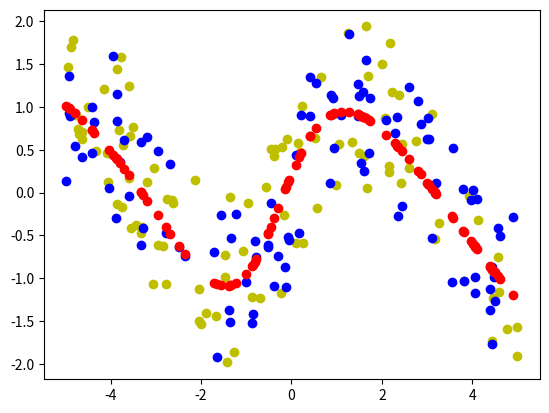

The matplotlib source for this figure:
import numpy as np
import matplotlib.pyplot as plt

class Layer():
    def __init__(self, input_size, nodes, activation=None, layerid=0, addBias=True):
        self.addBias = addBias
        
        if self.addBias:
            self.inputs = input_size + 1
        else:
            self.inputs = input_size
            
        self.nodes = nodes
        self.weights = self._xavier_init(self.inputs, nodes)
        self.activationFunction = activation
        self.layerid = layerid
        
    def _xavier_init(self, input_size, output_size):
        return np.random.randn(input_size, output_size) * np.sqrt(2.0 / (input_size + output_size))

    def forwards(self, inputs):
        if self.addBias:
            if len(inputs.shape) == 1:
                inputs_wbias = np.insert(inputs, 0, 1, axis=0)
            elif len(inputs.shape) == 2:
                inputs_wbias = np.insert(inputs, 0, 1, axis=1)
            else:
                #only 1d or 2d
                raise(ValueError(f'{inputs.shape} can only 1d or 2d'))
        else:
            inputs_wbias = inputs

        if not self._canMultiply(inputs_wbias, self.weights):
            raise(ValueError(f'{inputs_wbias.shape} can not be broadcast with {self.weights.shape}'))

        return np.matmul(inputs_wbias, self.weights)
    
    def backwards(self, backprop_errors):
        if not self._canMultiply(backprop_errors, self.weights[1:].T):
            raise(ValueError(f'{backprop_errors.shape} can not be broadcast with {self.weights[1:].T.shape}'))
        
        #calculate backwards without bias weights
        return np.matmul(backprop_errors, self.weights[1:].T)
    
    def activation(self, activations):
        if self.activationFunction:
            return self.activationFunction.calc(activations)
        
    def _canMultiply(self, m1, m2):
        sh1 = np.shape(m1)
        sh2 = np.shape(m2)

        if len(sh1) == 1 and sh1[0] != sh2[0]:
            return False
        elif len(sh1) == 2 and sh1[1] != sh2[0]:
            return False
        else:
            return True

class BackpropStructure():
    def __init__(self):
        self.preActivations = []
        self.postActivations = []
        self.delta = []
        self.loss = []
        self.wGradient = []
        
    def clear(self):
        self.preActivations = []
        self.postActivations = []
        self.delta = []
        self.loss = []
        self.wGradient = []

class Network():
    def __init__(self, structure, loss):
        self.llayers = len(structure)
        self.layers = []
        self.batchSize = 0
        self.training = False
        self.lf = loss
        
        self.backprop = BackpropStructure()
        
        for layer in range(self.llayers):
            self.layers.append(Layer(input_size=structure[layer]['inputs'], 
                                     nodes=structure[layer]['nodes'],
                                     activation=structure[layer]['activation'],
                                     layerid=layer,
                                     addBias=True))
            
    def forward(self, inputs, targets=None):
        
        self.backprop.clear()
        self.batchSize = len(inputs)
        
        x = inputs
        
        if self.training:
            self.backprop.postActivations.append(x)
            self.backprop.preActivations.append(x)
            
        for layer in self.layers:
            x = layer.forwards(x)
            x_act = layer.activation(x)
            
            if self.training:
                self.backprop.preActivations.append(x)
                self.backprop.postActivations.append(x_act)
            
            #set input for next layer to post activations
            x = x_act
                
        outputs = x_act
            
        if self.training:
            self.backprop.loss = self.calcLoss(layer.activationFunction.reverse(outputs), layer.activationFunction.reverse(targets))
            self.backprop.delta.append(layer.activationFunction.reverse(outputs) - layer.activationFunction.reverse(targets))

        return outputs
    
    def backward(self):
            
        #backpropogate deltas
        for layer in range(self.llayers-1,0,-1):
            #calculate forward prop activations through the derivative of the layers activation function
            activations = self.layers[layer].activationFunction.derivative(self.backprop.preActivations[layer])
            
            #backprop deltas to previous layer
            deltaNextLayer = self.backprop.delta[0]
            deltaThisLayer = self.layers[layer].backwards(deltaNextLayer) * activations
            
            self.backprop.delta.insert(0, deltaThisLayer)
                
        #calculate gradient for each weight
        for layer in range(self.llayers):
            gradient = []
            activations = self.backprop.postActivations[layer]
            
            #add bias activations back for gradient calculation
            activations_wbias = np.insert(activations, 0, 1, axis=1)
                
            for batch_sample in range(self.batchSize):
                
                #Calculate gradient for every weight in this layer with every data sample
                activations_reshaped = activations_wbias[batch_sample].reshape((len(activations_wbias[batch_sample]),1))
                delta_reshaped = self.backprop.delta[layer][batch_sample].reshape((1,len(self.backprop.delta[layer][batch_sample])))
                    
                gradient.append(np.matmul(activations_reshaped, delta_reshaped))
            
            self.backprop.wGradient.insert(layer, sum(gradient))
                
        return self.backprop.wGradient
    
    def sgd(self, gradient, learning_rate=0.001):
        for i, layer in enumerate(self.layers):
            if layer.weights.shape != gradient[i].shape:
                raise(ValueError(f'{layer.weights.shape} not the same size as {gradient[i].shape}'))
            layer.weights = layer.weights - learning_rate*gradient[i]
        
    def calcLoss(self, y, t):
        # weight decay needs to be reshaped to fit loss matrix shape
        return self.lf.loss(y, t) #+ self.weightDecayLoss()

    def train(self):
        self.training = True
        self.loss = np.empty(0)
        return 1

    def evaluate(self):
        self.training = False
        self.loss = np.empty(0)
        return 1
    
    def weightDecayLoss(self, l=2):
        return 0


class RegressionLoss():
    def __init__(self):
        pass
    
    def loss(self, y, t):
        if y.shape == t.shape:
            #squared loss
            return 1/2 * pow(y-t,2)
        else:
            raise(f'loss cannot be calculated across {y.shape} and {t.shape}')
    
    
class ClassificationLoss():
    def __init__(self):
        pass
    
    def loss(self, y, t):
        if y.shape == t.shape:
            #cross entropy loss
            return -(t*np.log(y) + (1-t)*np.log(1-y))
        else:
            raise(f'loss cannot be calculated across {y.shape} and {t.shape}')
            

class ReLU():
    def __init(self):
        pass
    
    def calc(self, x):
        return np.maximum(0, x)
        
    def derivative(self, x):
        return np.where(x > 0, 1, 0)
    
    def reverse(self, x):
        return x
    
    
class Linear():
    def __init(self):
        pass
    
    def calc(self, x):
        return x
        
    def derivative(self, x):
        return np.ones(x.shape)
    
    def reverse(self, x):
        return x
    
    
class Sigmoid():
    def __init__(self):
        pass
    
    def calc(self, x):
        return 1 / (1 + np.exp(-x))
        
    def derivative(self, x):
        sigmoid_x = self.calc(x)
        return sigmoid_x * (1 - sigmoid_x)
    
    def reverse(self, x):
        # Avoid issues with log and division by zero
        x = np.clip(x, 1e-7, 1 - 1e-7)
        return np.log(x / (1 - x))
    
"""
class TanH():
    def __init(self):
        pass
    
    def calc(self, x):
        return (np.exp(x) - np.exp(-x)) / (np.exp(x) + np.exp(-x))
        
    def derivative(self, x):
        return 1 - pow((np.exp(x) - np.exp(-x)) / (np.exp(x) + np.exp(-x)),2)
"""
        

network = [{'inputs':1,  'nodes':10, 'activation': Sigmoid()},
           {'inputs':10, 'nodes':10, 'activation': Sigmoid()},
           {'inputs':10, 'nodes':1,   'activation': Linear()}]


test_nn = Network(structure=network, loss=RegressionLoss())

inputs_train0 = np.random.randint(-5,5,(100,1)) + np.random.rand(100,1)
inputs_train1 = inputs_train0**2
inputs_train = np.hstack((inputs_train0, inputs_train1))
targets_train = np.sin(inputs_train0) + 2 * np.random.rand(100,1) - 1

inputs_validate0 = np.random.randint(-5,5,(100,1)) + np.random.rand(100,1)
inputs_validate1 = inputs_validate0**2
inputs_validate = np.hstack((inputs_validate0, inputs_validate1))
targets_validate = np.sin(inputs_validate0) + 2 * np.random.rand(100,1) - 1

test_nn.train()

for i in range(0,1000):
    print(f'epoch: {i}')
    test_nn.train()
    out = test_nn.forward(inputs_train0, targets_train)
    print('training loss:' + str(sum(test_nn.backprop.loss)))
    grad = test_nn.backward()
    test_nn.sgd(grad)
    
    out = test_nn.forward(inputs_validate0, targets_validate)
    print('validation loss:' + str(sum(test_nn.backprop.loss)))


test_nn.evaluate()
out_plot = test_nn.forward(inputs_validate0)
plt.scatter(inputs_train0, targets_train, color='y')
plt.scatter(inputs_validate0, targets_validate, color='b')
plt.scatter(inputs_validate0, out_plot, color='r')

        
